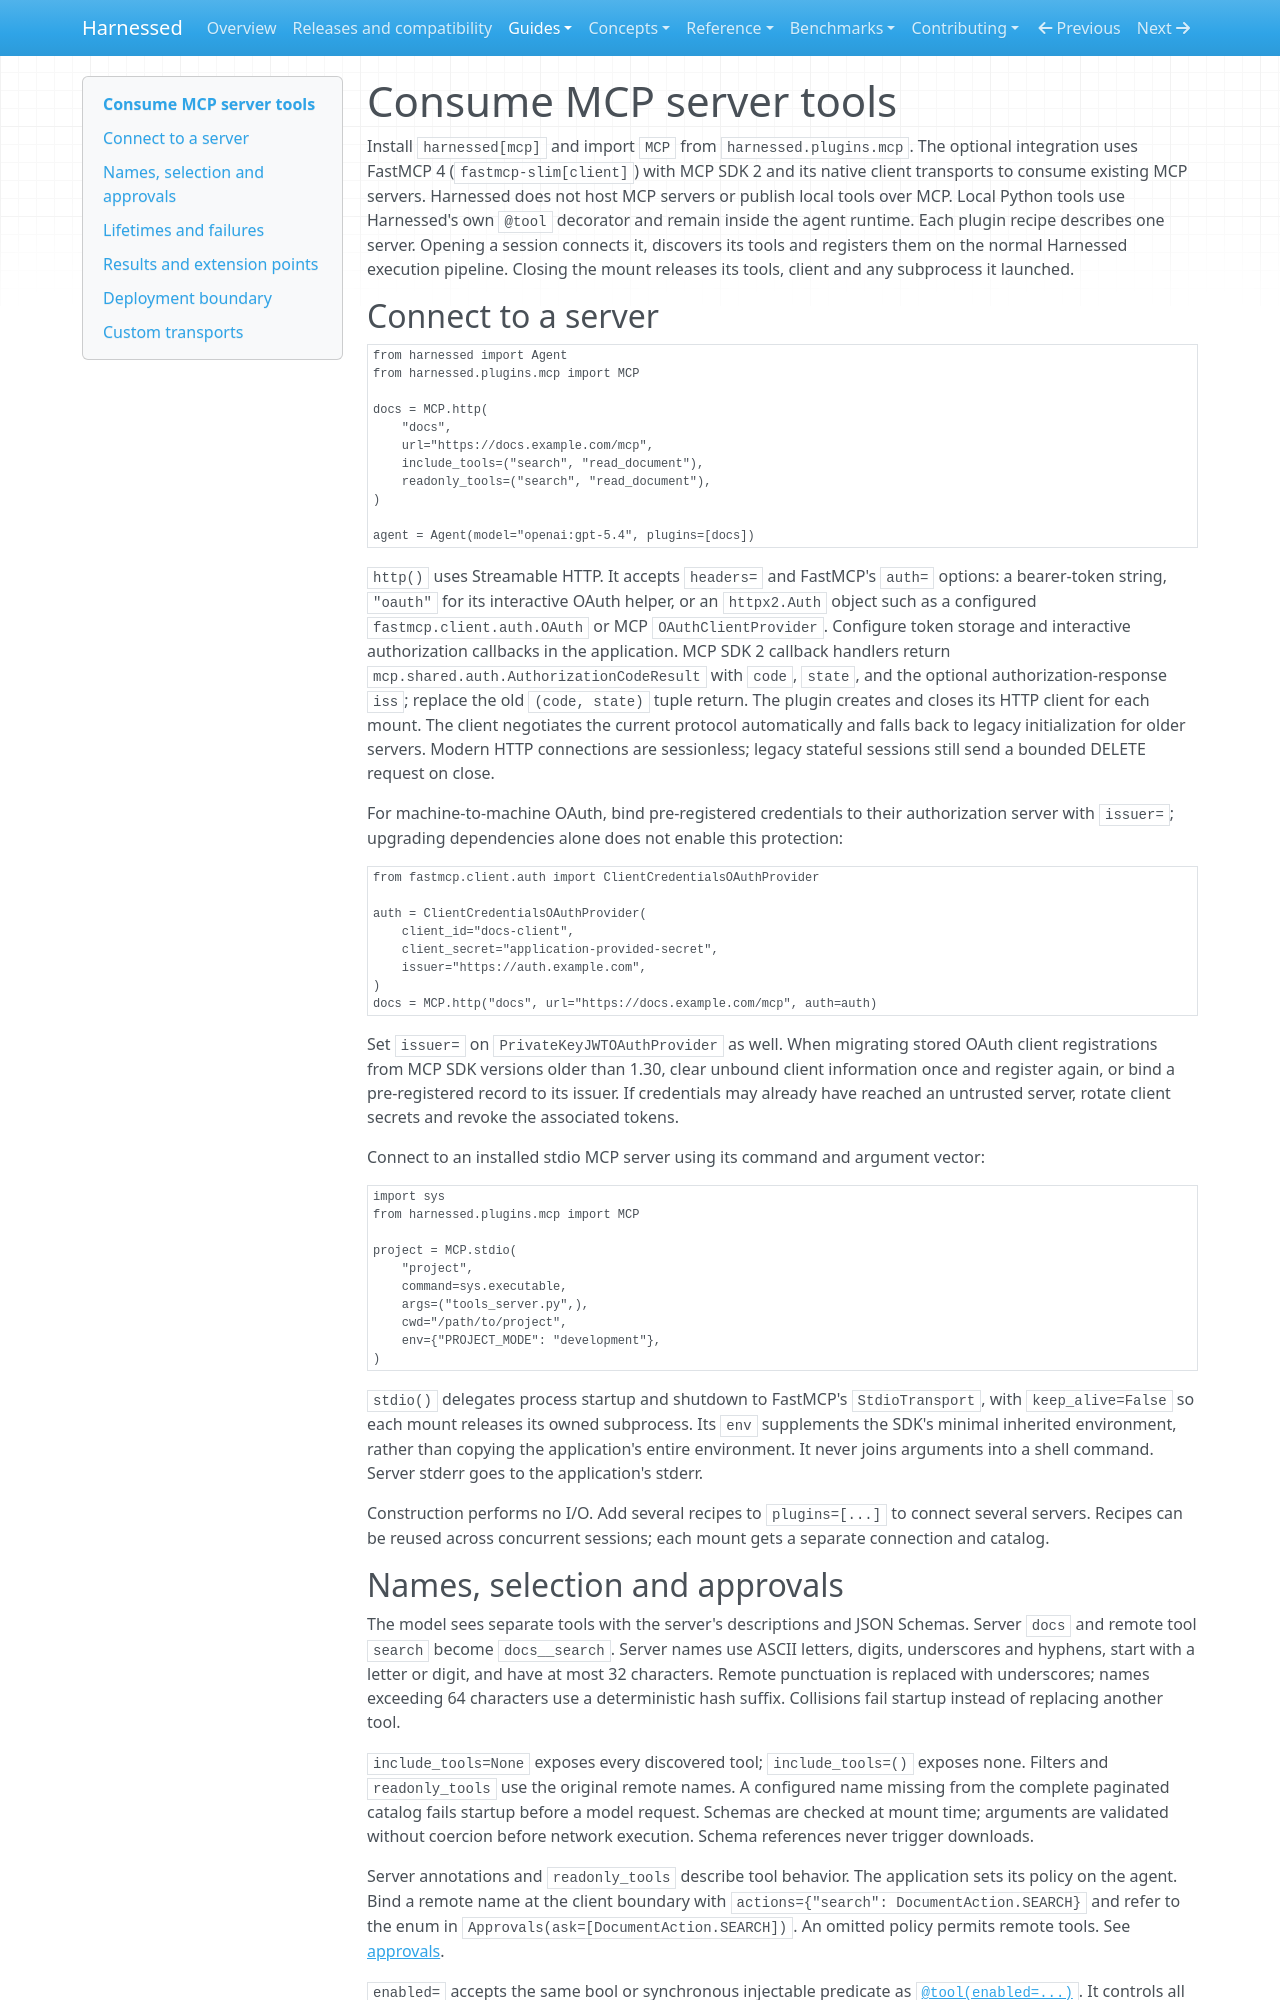

repository: mathisarends/harnessed · page: guides/mcp/index.html · generator: mkdocs

# Consume MCP server tools

Install `harnessed[mcp]` and import `MCP` from `harnessed.plugins.mcp`.
The optional integration uses FastMCP 4 (`fastmcp-slim[client]`) with MCP SDK 2
and its native client transports to consume existing MCP servers. Harnessed does not host MCP servers
or publish local tools over MCP. Local Python tools use Harnessed's own `@tool`
decorator and remain inside the agent runtime.
Each plugin recipe describes one server. Opening a session connects it, discovers
its tools and registers them on the normal Harnessed execution pipeline. Closing
the mount releases its tools, client and any subprocess it launched.

## Connect to a server

```python
from harnessed import Agent
from harnessed.plugins.mcp import MCP

docs = MCP.http(
    "docs",
    url="https://docs.example.com/mcp",
    include_tools=("search", "read_document"),
    readonly_tools=("search", "read_document"),
)

agent = Agent(model="openai:gpt-5.4", plugins=[docs])
```

`http()` uses Streamable HTTP. It accepts `headers=` and FastMCP's `auth=` options:
a bearer-token string, `"oauth"` for its interactive OAuth helper, or an `httpx2.Auth`
object such as a configured `fastmcp.client.auth.OAuth` or MCP `OAuthClientProvider`.
Configure token storage and interactive authorization callbacks in the application.
MCP SDK 2 callback handlers return `mcp.shared.auth.AuthorizationCodeResult`
with `code`, `state`, and the optional authorization-response `iss`; replace
the old `(code, state)` tuple return.
The plugin creates and closes its HTTP client for each mount. The client negotiates
the current protocol automatically and falls back to legacy initialization for
older servers. Modern HTTP connections are sessionless; legacy stateful sessions
still send a bounded DELETE request on close.

For machine-to-machine OAuth, bind pre-registered credentials to their authorization
server with `issuer=`; upgrading dependencies alone does not enable this protection:

```python
from fastmcp.client.auth import ClientCredentialsOAuthProvider

auth = ClientCredentialsOAuthProvider(
    client_id="docs-client",
    client_secret="application-provided-secret",
    issuer="https://auth.example.com",
)
docs = MCP.http("docs", url="https://docs.example.com/mcp", auth=auth)
```

Set `issuer=` on `PrivateKeyJWTOAuthProvider` as well. When migrating stored OAuth
client registrations from MCP SDK versions older than 1.30, clear unbound client
information once and register again, or bind a pre-registered record to its issuer.
If credentials may already have reached an untrusted server, rotate client secrets
and revoke the associated tokens.

Connect to an installed stdio MCP server using its command and argument vector:

```python
import sys
from harnessed.plugins.mcp import MCP

project = MCP.stdio(
    "project",
    command=sys.executable,
    args=("tools_server.py",),
    cwd="/path/to/project",
    env={"PROJECT_MODE": "development"},
)
```

`stdio()` delegates process startup and shutdown to FastMCP's `StdioTransport`,
with `keep_alive=False` so each mount releases its owned subprocess. Its
`env` supplements the SDK's minimal inherited environment, rather than copying
the application's entire environment. It never joins arguments into a shell
command. Server stderr goes to the application's stderr.

Construction performs no I/O. Add several recipes to `plugins=[...]` to connect
several servers. Recipes can be reused across concurrent sessions; each mount
gets a separate connection and catalog.
